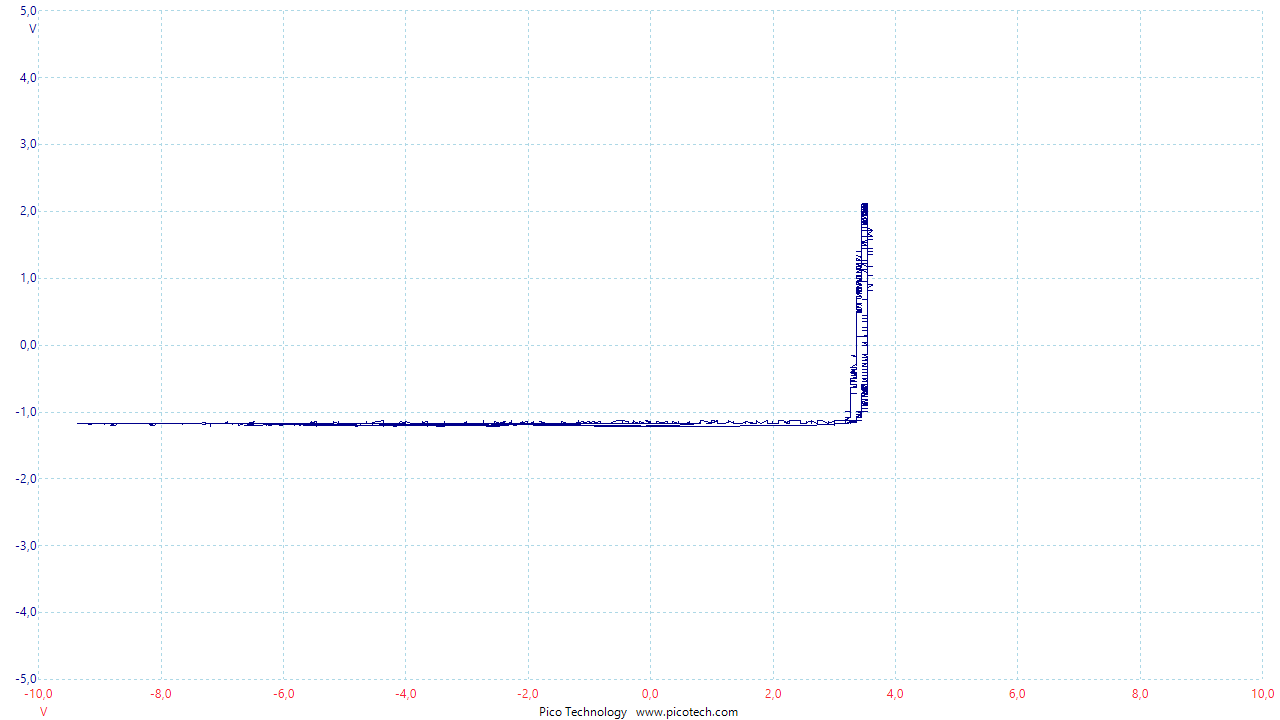

Source data for this figure (header and first rows):
Frequenz; Kanal B; Invertieren A
(ms); (V); (V)
0,00000000; 3,54197800; 1,75817100
0,00256000; 3,54197800; 1,75817100
0,00512000; 3,54197800; 1,75817100
0,00768000; 3,54197800; 1,80333900
0,01024000; 3,54197800; 1,75817100
0,01280000; 3,54197800; 1,75817100
0,01536000; 3,54197800; 1,75817100
0,01792000; 3,54197800; 1,75817100
0,02048000; 3,54197800; 1,75817100
0,02304000; 3,54197800; 1,75817100
0,02560000; 3,54197800; 1,75817100
0,02816000; 3,54197800; 1,80333900
0,03072000; 3,54197800; 1,75817100
0,03328000; 3,54197800; 1,80333900
0,03584000; 3,54197800; 1,75817100
0,03840000; 3,54197800; 1,80333900
0,04096000; 3,54197800; 1,80333900
0,04352000; 3,54197800; 1,80333900
0,04608000; 3,54197800; 1,80333900
0,04864000; 3,54197800; 1,80333900
0,05120000; 3,54197800; 1,80333900
0,05376000; 3,54197800; 1,80333900
0,05632000; 3,54197800; 1,80333900
0,05888000; 3,54197800; 1,80333900
0,06144000; 3,54197800; 1,80333900
0,06400000; 3,54197800; 1,80333900
0,06656000; 3,54197800; 1,80333900
0,06912000; 3,54197800; 1,80333900
0,07168000; 3,54197800; 1,80333900
0,07424000; 3,54197800; 1,80333900
0,07680000; 3,54197800; 1,80333900
0,07936000; 3,54197800; 1,80333900
0,08192000; 3,45103300; 1,84835400
0,08448000; 3,54197800; 1,80333900
0,08704000; 3,54197800; 1,80333900
0,08960000; 3,54197800; 1,80333900
0,09216000; 3,54197800; 1,84835400
0,09472000; 3,54197800; 1,80333900
0,09728000; 3,54197800; 1,84835400
0,09984000; 3,54197800; 1,80333900
0,10240000; 3,54197800; 1,80333900
0,10496000; 3,54197800; 1,84835400
0,10752000; 3,54197800; 1,84835400
0,11008000; 3,45103300; 1,80333900
0,11264000; 3,54197800; 1,89336800
0,11520000; 3,54197800; 1,84835400
0,11776000; 3,54197800; 1,80333900
0,12032000; 3,54197800; 1,80333900
0,12288000; 3,54197800; 1,84835400
0,12544000; 3,54197800; 1,89336800
0,12800000; 3,54197800; 1,84835400
0,13056000; 3,45103300; 1,84835400
0,13312000; 3,54197800; 1,84835400
0,13568000; 3,54197800; 1,89336800
0,13824000; 3,54197800; 1,84835400
0,14080000; 3,54197800; 1,89336800
0,14336000; 3,54197800; 1,84835400
0,14592000; 3,54197800; 1,89336800
0,14848000; 3,54197800; 1,89336800
... 3,851 more rows
